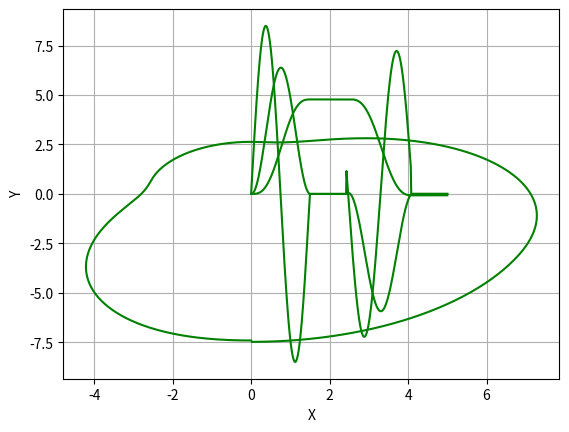

The script that saved this image:
import numpy as np
import matplotlib.pyplot as plt

v = 0.675
f1 = 1.88
f2 = 3.05
f3 = 5.12
a1 = 8.5
a2 = 7.23
W0 = 1.256

T = (2 * np.pi) / W0
t = np.arange(0, T, 0.01)

S11 = np.zeros(len(t))
number = 0
for i in t:
    if i < (f1/ W0) and i >= 0:
        S11[number] = a1*np.sin(2*np.pi*W0*i/f1)
        number= number+1
    if i >= (f1/ W0) and i < (f2/W0) :
        S11[number] = 0
        number = number + 1
    if i < (f2/W0 + (f3 - f2)/ W0) and i >= (f2/W0) :
        S11[number] = a2*np.sin(2*np.pi*W0*i/(f3-f2))
        number = number + 1
    if i >= (f2/W0 + (f3 - f2)/ W0) and i < (2*np.pi/W0) :
        S11[number] = 0
        number = number + 1

S1 = np.zeros(len(t))

for i in range(0, len(t), 1):
    S1[i] = np.trapz(S11[0:i], t[0:i]) * W0 * W0

S = np.zeros(len(t))

for i in range(0, len(t), 1):
    S[i] = np.trapz(S1[0:i], t[0:i])

R1 = S1 / np.tan(v)
R0 = min(R1)
R = R0 + S
X = np.zeros(len(t))
Y = np.zeros(len(t))
for i in range(0, len(t), 1):
    X[i] = R[i] * np.sin(W0 * t[i])
    Y[i] = R[i] * np.cos(W0 * t[i])

#1
plt.plot(t, S11, color='green')
plt.xlabel('t')
plt.ylabel('S11 ')
plt.grid(True)
plt.show()

#2
plt.plot(t, S1, color='green')
plt.xlabel('t')
plt.ylabel('S1 ')
plt.grid(True)
plt.show()

#3
plt.plot(t, S, color='green')
plt.xlabel('t')
plt.ylabel('S ')
plt.grid(True)
plt.show()

#4
plt.plot(X, Y, color='green')
plt.xlabel('X')
plt.ylabel('Y')
plt.grid(True)
plt.show()